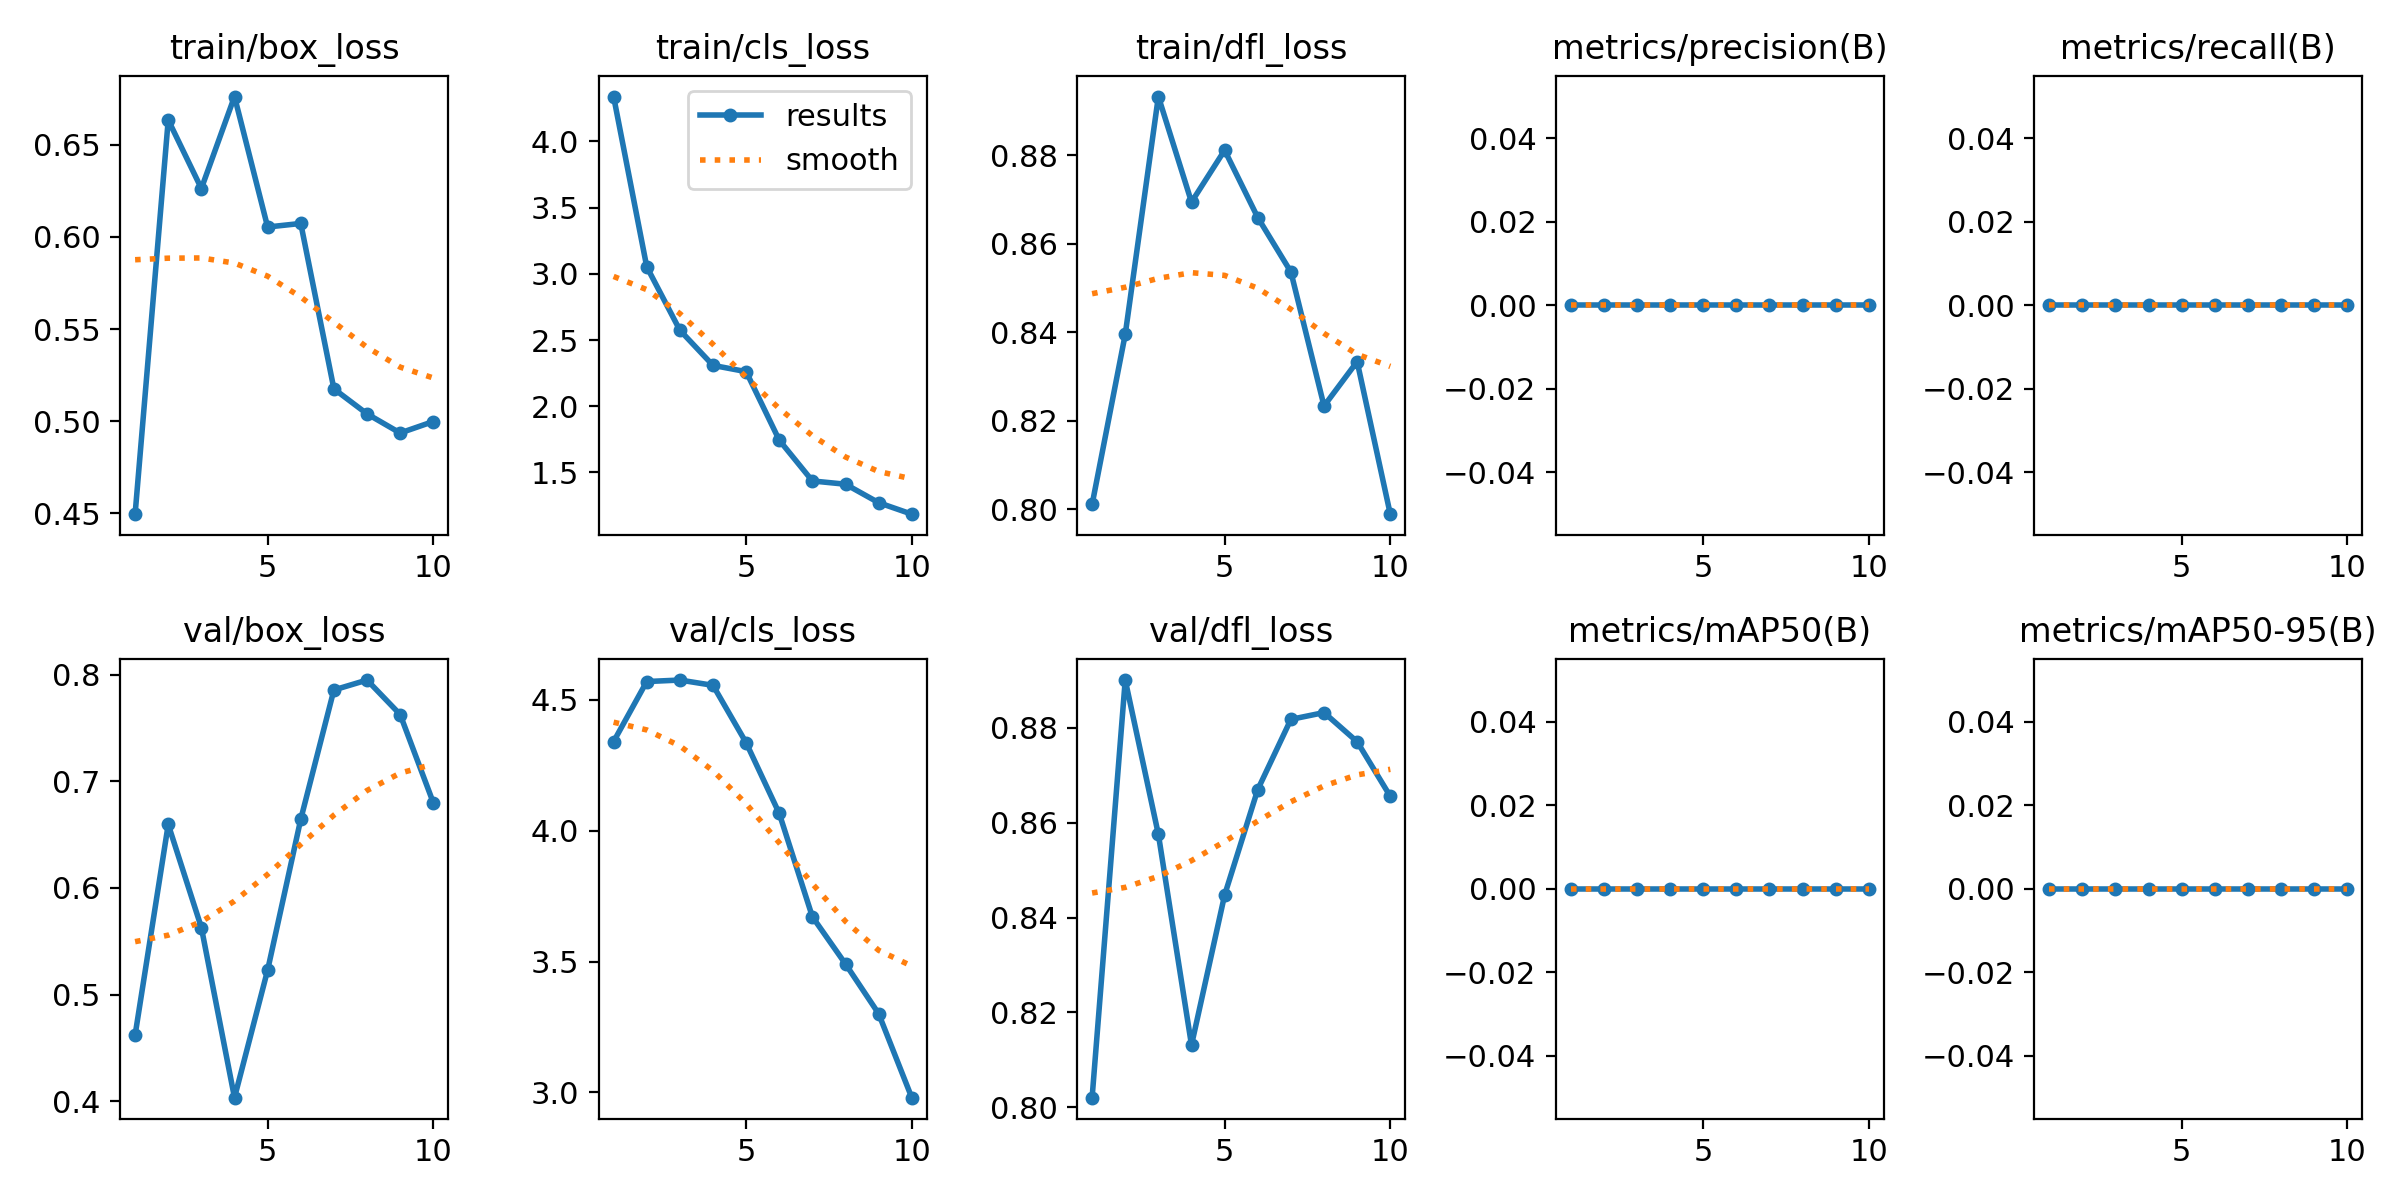

The table this chart was drawn from, first rows:
epoch, time, train/box_loss, train/cls_loss, train/dfl_loss, metrics/precision(B), metrics/recall(B), metrics/mAP50(B), metrics/mAP50-95(B), val/box_loss, val/cls_loss, val/dfl_loss, lr/pg0, lr/pg1, lr/pg2
1, 8.602, 0.4494, 4.338, 0.8011, 0, 0, 0, 0, 0.462, 4.341, 0.8021, 0.0962, 0.0002, 0.0002
2, 15.43, 0.6636, 3.053, 0.8395, 0, 0, 0, 0, 0.6595, 4.57, 0.89, 0.09144, 0.0004391, 0.0004391
3, 22.17, 0.6263, 2.574, 0.8932, 0, 0, 0, 0, 0.5628, 4.576, 0.8575, 0.08663, 0.0006338, 0.0006338
4, 28.9, 0.6763, 2.309, 0.8694, 0, 0, 0, 0, 0.4033, 4.556, 0.8131, 0.08176, 0.0007562, 0.0007562
5, 35.65, 0.6054, 2.261, 0.8811, 0, 0, 0, 0, 0.5229, 4.336, 0.8447, 0.07679, 0.0007896, 0.0007896
6, 42.38, 0.6074, 1.744, 0.8659, 0, 0, 0, 0, 0.6644, 4.066, 0.8669, 0.07173, 0.0007323, 0.0007323
7, 49.23, 0.5175, 1.436, 0.8536, 0, 0, 0, 0, 0.7856, 3.671, 0.8817, 0.0666, 0.0005985, 0.0005985
8, 55.88, 0.5039, 1.412, 0.8233, 0, 0, 0, 0, 0.7949, 3.491, 0.8832, 0.06142, 0.0004174, 0.0004174
9, 62.57, 0.4935, 1.272, 0.8334, 0, 0, 0, 0, 0.7626, 3.301, 0.877, 0.05623, 0.00023, 0.00023
10, 69.45, 0.4997, 1.185, 0.7989, 0, 0, 0, 0, 0.6799, 2.98, 0.8655, 0.05108, 8.38562e-05, 8.38562e-05
